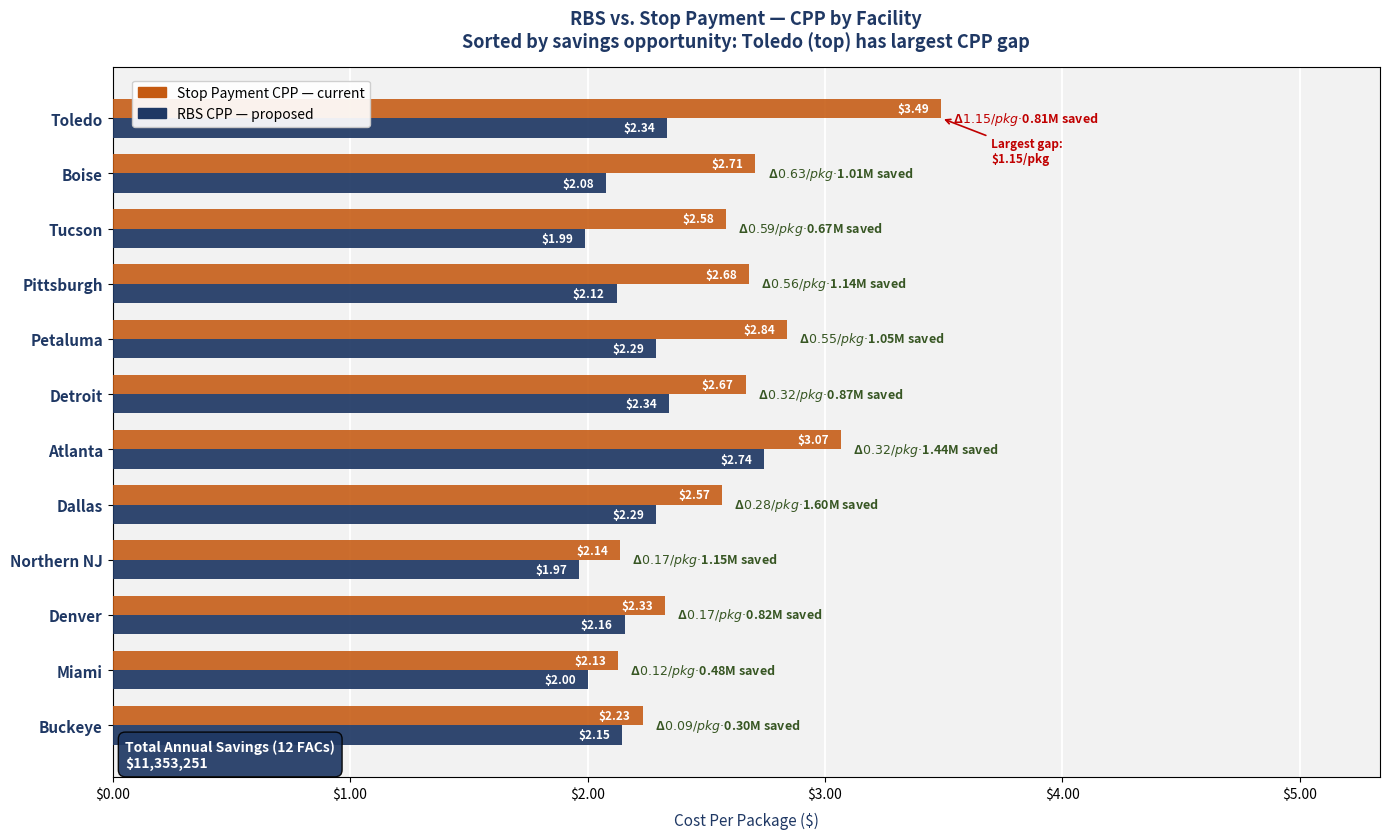
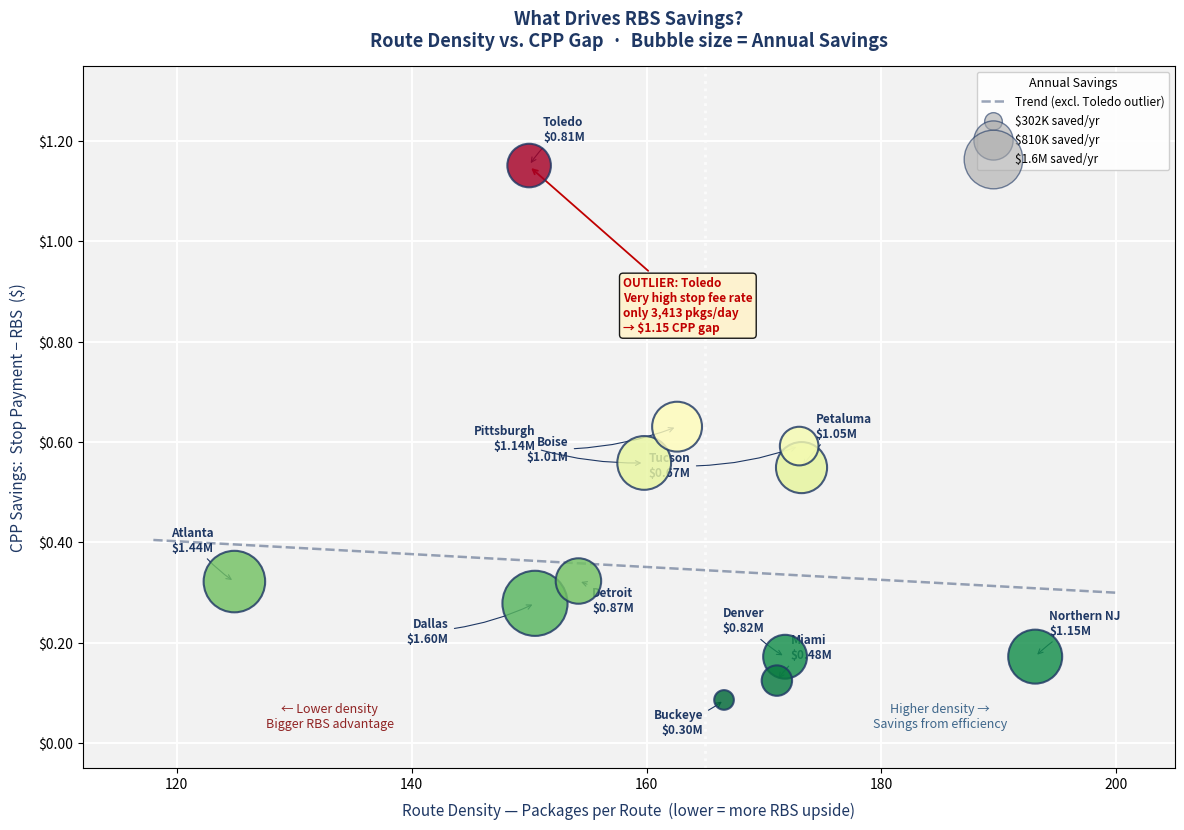
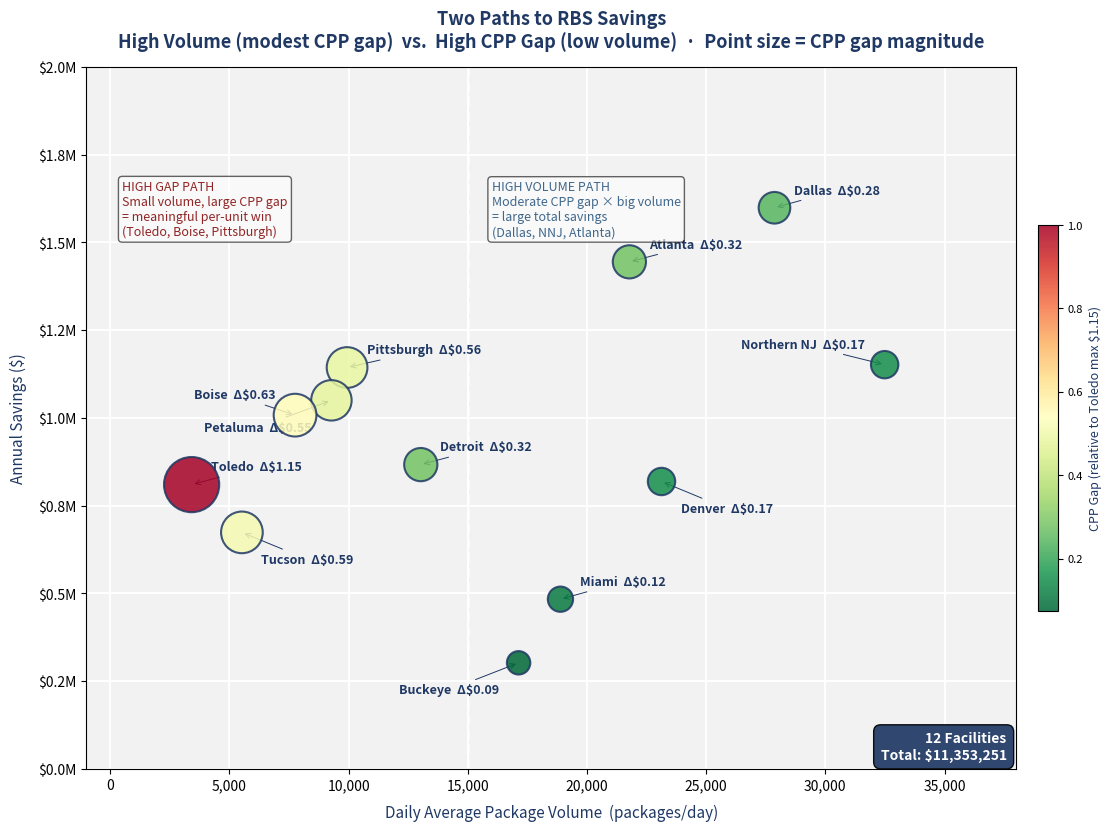

The script that saved these images, in order:
import matplotlib
matplotlib.use('Agg')
import matplotlib.pyplot as plt
import matplotlib.patches as mpatches
import matplotlib.ticker as mticker
import numpy as np
import os

OUT_DIR = r"C:\Users\chead\.openclaw\workspace\chart_output"
os.makedirs(OUT_DIR, exist_ok=True)

facilities = [
    {"name":"Dallas",      "rbs":2.2894,"stop":2.5677,"gap":0.2783,"savings":1598808,"vol":27866,"ppr":150.5,"miles":100.8},
    {"name":"Atlanta",     "rbs":2.7449,"stop":3.0666,"gap":0.3217,"savings":1444734,"vol":21779,"ppr":124.9,"miles":109.5},
    {"name":"Northern NJ", "rbs":1.9651,"stop":2.1371,"gap":0.1720,"savings":1151791,"vol":32489,"ppr":193.1,"miles":57.2},
    {"name":"Pittsburgh",  "rbs":2.1221,"stop":2.6804,"gap":0.5583,"savings":1143651,"vol":9935, "ppr":159.8,"miles":87.8},
    {"name":"Petaluma",    "rbs":2.2898,"stop":2.8387,"gap":0.5490,"savings":1050173,"vol":9278, "ppr":173.2,"miles":88.9},
    {"name":"Boise",       "rbs":2.0765,"stop":2.7071,"gap":0.6306,"savings":1007976,"vol":7753, "ppr":162.6,"miles":86.0},
    {"name":"Detroit",     "rbs":2.3432,"stop":2.6660,"gap":0.3228,"savings":867083, "vol":13027,"ppr":154.2,"miles":91.9},
    {"name":"Denver",      "rbs":2.1560,"stop":2.3277,"gap":0.1718,"savings":818971, "vol":23127,"ppr":171.8,"miles":72.5},
    {"name":"Toledo",      "rbs":2.3359,"stop":3.4872,"gap":1.1514,"savings":810087, "vol":3413, "ppr":150.0,"miles":124.7},
    {"name":"Tucson",      "rbs":1.9905,"stop":2.5824,"gap":0.5919,"savings":673984, "vol":5523, "ppr":173.0,"miles":81.9},
    {"name":"Miami",       "rbs":2.0036,"stop":2.1278,"gap":0.1242,"savings":483629, "vol":18887,"ppr":171.1,"miles":70.5},
    {"name":"Buckeye",     "rbs":2.1461,"stop":2.2317,"gap":0.0856,"savings":302364, "vol":17131,"ppr":166.6,"miles":86.4},
]

# Sort ASCENDING so largest gap (Toledo) appears at the TOP of horizontal bar chart
facs_sorted = sorted(facilities, key=lambda x: x['gap'])

NAVY   = "#1F3864"
ORANGE = "#C55A11"
TEAL   = "#2E75B6"
RED    = "#C00000"
LGREY  = "#F2F2F2"
TOTAL_SAV = sum(f['savings'] for f in facilities)

# ══════════════════════════════════════════════════════════════════════════════
# CHART 1: Grouped Horizontal Bar — RBS vs Stop Payment CPP
# ══════════════════════════════════════════════════════════════════════════════
fig, ax = plt.subplots(figsize=(14, 8.5))
fig.patch.set_facecolor('white')
ax.set_facecolor(LGREY)
ax.set_axisbelow(True)
ax.xaxis.grid(True, color='white', linewidth=1.4, zorder=0)
ax.yaxis.grid(False)

names  = [f['name']     for f in facs_sorted]
rbs_v  = [f['rbs']      for f in facs_sorted]
stop_v = [f['stop']     for f in facs_sorted]
gaps   = [f['gap']      for f in facs_sorted]
savs   = [f['savings']  for f in facs_sorted]

y = np.arange(len(names))
h = 0.35

bars_stop = ax.barh(y + h/2, stop_v, h, label='Stop Payment (Current)', color=ORANGE, alpha=0.88, zorder=3)
bars_rbs  = ax.barh(y - h/2, rbs_v,  h, label='RBS (Proposed)',          color=NAVY,   alpha=0.92, zorder=3)

# CPP value labels inside bars
for bar, val in zip(bars_stop, stop_v):
    ax.text(val - 0.05, bar.get_y() + bar.get_height()/2,
            f'${val:.2f}', va='center', ha='right', fontsize=8.5, color='white', fontweight='bold')
for bar, val in zip(bars_rbs, rbs_v):
    ax.text(val - 0.05, bar.get_y() + bar.get_height()/2,
            f'${val:.2f}', va='center', ha='right', fontsize=8.5, color='white', fontweight='bold')

# Gap + savings annotation to the right of Stop bar
for i, (g, sv, stv) in enumerate(zip(gaps, savs, stop_v)):
    x_start = stv + 0.03
    sav_m = sv / 1e6
    ax.text(x_start, i, f'  Δ${g:.2f}/pkg  ·  ${sav_m:.2f}M saved',
            va='center', ha='left', fontsize=9,
            color=RED if g > 0.8 else '#375623',
            fontweight='bold')

ax.set_yticks(y)
ax.set_yticklabels(names, fontsize=11, fontweight='bold', color=NAVY)
ax.set_xlabel('Cost Per Package ($)', fontsize=11, color=NAVY, labelpad=8)
ax.set_title('RBS vs. Stop Payment — CPP by Facility\nSorted by savings opportunity: Toledo (top) has largest CPP gap',
             fontsize=13, fontweight='bold', color=NAVY, pad=14)
ax.xaxis.set_major_formatter(mticker.FormatStrFormatter('$%.2f'))

# Extra room on the right for annotations
ax.set_xlim(0, max(stop_v) + 1.85)

# Legend
ax.legend(handles=[
    mpatches.Patch(color=ORANGE, label='Stop Payment CPP — current'),
    mpatches.Patch(color=NAVY,   label='RBS CPP — proposed'),
], loc='upper left', fontsize=10, framealpha=0.92, bbox_to_anchor=(0.01, 0.99))

# Total callout box — bottom LEFT so it doesn't clash with legend
ax.text(0.01, 0.01, f'Total Annual Savings (12 FACs)\n${TOTAL_SAV:,.0f}',
        transform=ax.transAxes, ha='left', va='bottom', fontsize=10, fontweight='bold',
        color='white', bbox=dict(boxstyle='round,pad=0.5', facecolor=NAVY, alpha=0.92))

# Subtitle note: arrow pointing to Toledo
ax.annotate('Largest gap:\n$1.15/pkg', xy=(3.49, 11), xytext=(3.7, 10.2),
            fontsize=8.5, color=RED, fontweight='bold',
            arrowprops=dict(arrowstyle='->', color=RED, lw=1.2))

plt.tight_layout()
p1 = os.path.join(OUT_DIR, 'chart1_cpp_comparison.png')
plt.savefig(p1, dpi=150, bbox_inches='tight', facecolor='white')
plt.close()
print(f"Chart 1: {p1}")


# ══════════════════════════════════════════════════════════════════════════════
# CHART 2: Bubble Chart — Route Density vs CPP Gap, sized by savings
# ══════════════════════════════════════════════════════════════════════════════
fig, ax = plt.subplots(figsize=(14, 9))
fig.patch.set_facecolor('white')
ax.set_facecolor(LGREY)
ax.grid(True, color='white', linewidth=1.4, zorder=0)
# Extra left/right margins
plt.subplots_adjust(left=0.1, right=0.88, top=0.88, bottom=0.10)

ppr_vals  = [f['ppr']     for f in facilities]
gap_vals  = [f['gap']     for f in facilities]
sav_vals  = [f['savings'] for f in facilities]
names_all = [f['name']    for f in facilities]

min_s, max_s = min(sav_vals), max(sav_vals)
bubble_sizes = [200 + 2000 * ((s - min_s) / (max_s - min_s)) for s in sav_vals]
gap_norm = [(g - min(gap_vals)) / (max(gap_vals) - min(gap_vals)) for g in gap_vals]

scatter = ax.scatter(ppr_vals, gap_vals, s=bubble_sizes,
                     c=gap_norm, cmap='RdYlGn_r',
                     alpha=0.82, edgecolors=NAVY, linewidths=1.5, zorder=4)

# Trend line (excl Toledo)
nt = [(p, g) for p, g, n in zip(ppr_vals, gap_vals, names_all) if n != 'Toledo']
px, gx = zip(*nt)
z = np.polyfit(px, gx, 1)
xfit = np.linspace(118, 200, 100)
ax.plot(xfit, np.poly1d(z)(xfit), '--', color=NAVY, alpha=0.45, linewidth=1.8,
        label='Trend (excl. Toledo outlier)', zorder=3)

# ── Labels: manually positioned to avoid overlaps ──
# Cluster issues: Pittsburgh(160,0.56), Boise(163,0.63), Petaluma(173,0.55), Tucson(173,0.59)
# Strategy: use directional offsets that push away from neighbors
label_cfg = {
    # name: (x_offset_pts, y_offset_pts, ha)
    'Dallas':      (-62, -28, 'right'),
    'Atlanta':     (-15, +22, 'right'),
    'Northern NJ': (+10, +16, 'left'),
    'Pittsburgh':  (-78, +10, 'right'),   # pushed far left away from Boise
    'Petaluma':    (+10, +22, 'left'),    # up more, right side
    'Boise':       (-78, -24, 'right'),   # far left, below Pittsburgh
    'Detroit':     (+10, -22, 'left'),
    'Denver':      (-15, +18, 'right'),   # left side to separate from Miami
    'Toledo':      (+10, +18, 'left'),
    'Tucson':      (-78, -22, 'right'),   # LEFT side to avoid right edge clip
    'Miami':       (+10, +16, 'left'),
    'Buckeye':     (-15, -24, 'right'),
}
for name, ppr, gap, sav in zip(names_all, ppr_vals, gap_vals, sav_vals):
    ox, oy, ha = label_cfg.get(name, (10, 10, 'left'))
    ax.annotate(f'{name}\n${sav/1e6:.2f}M',
                xy=(ppr, gap), xytext=(ox, oy), textcoords='offset points',
                fontsize=8.5, fontweight='bold', color=NAVY, ha=ha,
                arrowprops=dict(arrowstyle='->', color=NAVY, lw=0.8, connectionstyle='arc3,rad=0.1'))

# Toledo callout
ax.annotate('OUTLIER: Toledo\nVery high stop fee rate\nonly 3,413 pkgs/day\n→ $1.15 CPP gap',
            xy=(150, 1.15), xytext=(158, 0.82),
            fontsize=8.5, color=RED, fontweight='bold',
            bbox=dict(boxstyle='round,pad=0.3', facecolor='#FFF2CC', alpha=0.9),
            arrowprops=dict(arrowstyle='->', color=RED, lw=1.3))

# Vertical divider at density = 165 (approx median)
ax.axvline(x=165, color='white', linestyle=':', linewidth=2, alpha=0.7)
ax.text(133, 0.03, '← Lower density\nBigger RBS advantage',
        fontsize=9, color='#7F0000', style='italic', alpha=0.85, ha='center')
ax.text(185, 0.03, 'Higher density →\nSavings from efficiency',
        fontsize=9, color='#1F4E79', style='italic', alpha=0.85, ha='center')

ax.set_xlabel('Route Density — Packages per Route  (lower = more RBS upside)',
              fontsize=11, color=NAVY, labelpad=8)
ax.set_ylabel('CPP Savings:  Stop Payment − RBS  ($)',
              fontsize=11, color=NAVY, labelpad=8)
ax.set_title("What Drives RBS Savings?\nRoute Density vs. CPP Gap  ·  Bubble size = Annual Savings",
             fontsize=13, fontweight='bold', color=NAVY, pad=14)
ax.yaxis.set_major_formatter(mticker.FormatStrFormatter('$%.2f'))
ax.set_xlim(112, 205)
ax.set_ylim(-0.05, 1.35)

# Bubble size legend (manual)
for sval, lbl in [(302364, '$302K'), (810087, '$810K'), (1598808, '$1.6M')]:
    sz = 200 + 2000 * ((sval - min_s) / (max_s - min_s))
    ax.scatter([], [], s=sz, color='#AAAAAA', alpha=0.6, edgecolors=NAVY, label=f'{lbl} saved/yr')

ax.legend(fontsize=8.5, loc='upper right', framealpha=0.92,
          title='Annual Savings', title_fontsize=9,
          markerscale=0.9)

plt.savefig(os.path.join(OUT_DIR, 'chart2_density_driver.png'),
            dpi=150, bbox_inches='tight', facecolor='white')
plt.close()
print(f"Chart 2 saved.")


# ══════════════════════════════════════════════════════════════════════════════
# CHART 3: Scatter — Daily Volume vs Annual Savings ("Two Paths")
# ══════════════════════════════════════════════════════════════════════════════
fig, ax = plt.subplots(figsize=(14, 9))
fig.patch.set_facecolor('white')
ax.set_facecolor(LGREY)
ax.grid(True, color='white', linewidth=1.4, zorder=0)
plt.subplots_adjust(left=0.10, right=0.90, top=0.88, bottom=0.10)

vol_vals  = [f['vol']     for f in facilities]
sav_vals2 = [f['savings'] for f in facilities]
gap_vals2 = [f['gap']     for f in facilities]
names2    = [f['name']    for f in facilities]

pt_sizes  = [180 + 1400 * (g / max(gap_vals2)) for g in gap_vals2]
colors2   = [g / max(gap_vals2) for g in gap_vals2]

sc = ax.scatter(vol_vals, sav_vals2, s=pt_sizes,
                c=colors2, cmap='RdYlGn_r',
                alpha=0.85, edgecolors=NAVY, linewidths=1.5, zorder=4)

cbar = plt.colorbar(sc, ax=ax, shrink=0.55, pad=0.02)
cbar.set_label('CPP Gap (relative to Toledo max $1.15)', fontsize=9, color=NAVY)
cbar.ax.tick_params(labelsize=8)

# Labels — manually positioned
lbl_cfg = {
    'Dallas':      (+14,  +10, 'left'),
    'Atlanta':     (+14,  +10, 'left'),
    'Northern NJ': (-14,  +12, 'right'),
    'Pittsburgh':  (+14,  +10, 'left'),   # right side, above Petaluma
    'Petaluma':    (-14,  -22, 'right'),  # left side, below Pittsburgh
    'Boise':       (-14,  +12, 'right'),
    'Detroit':     (+14,  +10, 'left'),
    'Denver':      (+14,  -22, 'left'),
    'Toledo':      (+14,  +10, 'left'),
    'Tucson':      (+14,  -22, 'left'),
    'Miami':       (+14,  +10, 'left'),
    'Buckeye':     (-14,  -22, 'right'),
}
for name, vol, sav, gap in zip(names2, vol_vals, sav_vals2, gap_vals2):
    ox, oy, ha = lbl_cfg.get(name, (12, 8, 'left'))
    ax.annotate(f'{name}  Δ${gap:.2f}',
                xy=(vol, sav), xytext=(ox, oy), textcoords='offset points',
                fontsize=9, fontweight='bold', color=NAVY, ha=ha,
                arrowprops=dict(arrowstyle='->', color=NAVY, lw=0.7))

# Quadrant dividers
med_vol = 15000
ax.axvline(x=med_vol, color='white', linestyle='--', linewidth=2, alpha=0.7, zorder=2)

# Quadrant labels — positioned well inside the plot
ax.text(med_vol + 1000, 1.52e6,
        'HIGH VOLUME PATH\nModerate CPP gap × big volume\n= large total savings\n(Dallas, NNJ, Atlanta)',
        fontsize=9, color='#1F4E79', style='italic', alpha=0.85,
        bbox=dict(boxstyle='round,pad=0.3', facecolor='white', alpha=0.6))

ax.text(500, 1.52e6,
        'HIGH GAP PATH\nSmall volume, large CPP gap\n= meaningful per-unit win\n(Toledo, Boise, Pittsburgh)',
        fontsize=9, color='#7F0000', style='italic', alpha=0.85,
        bbox=dict(boxstyle='round,pad=0.3', facecolor='white', alpha=0.6))

ax.set_xlabel('Daily Average Package Volume  (packages/day)', fontsize=11, color=NAVY, labelpad=8)
ax.set_ylabel('Annual Savings ($)', fontsize=11, color=NAVY, labelpad=8)
ax.set_title("Two Paths to RBS Savings\nHigh Volume (modest CPP gap)  vs.  High CPP Gap (low volume)"
             "  ·  Point size = CPP gap magnitude",
             fontsize=13, fontweight='bold', color=NAVY, pad=14)
ax.yaxis.set_major_formatter(mticker.FuncFormatter(lambda x, _: f'${x/1e6:.1f}M'))
ax.xaxis.set_major_formatter(mticker.FuncFormatter(lambda x, _: f'{int(x):,}'))
ax.set_xlim(-1000, 38000)
ax.set_ylim(0, 2.0e6)

# Total callout
ax.text(0.99, 0.01, f'12 Facilities\nTotal: ${TOTAL_SAV:,.0f}',
        transform=ax.transAxes, ha='right', va='bottom', fontsize=10, fontweight='bold',
        color='white', bbox=dict(boxstyle='round,pad=0.5', facecolor=NAVY, alpha=0.92))

plt.savefig(os.path.join(OUT_DIR, 'chart3_volume_vs_savings.png'),
            dpi=150, bbox_inches='tight', facecolor='white')
plt.close()
print("Chart 3 saved.")
print("Done.")
